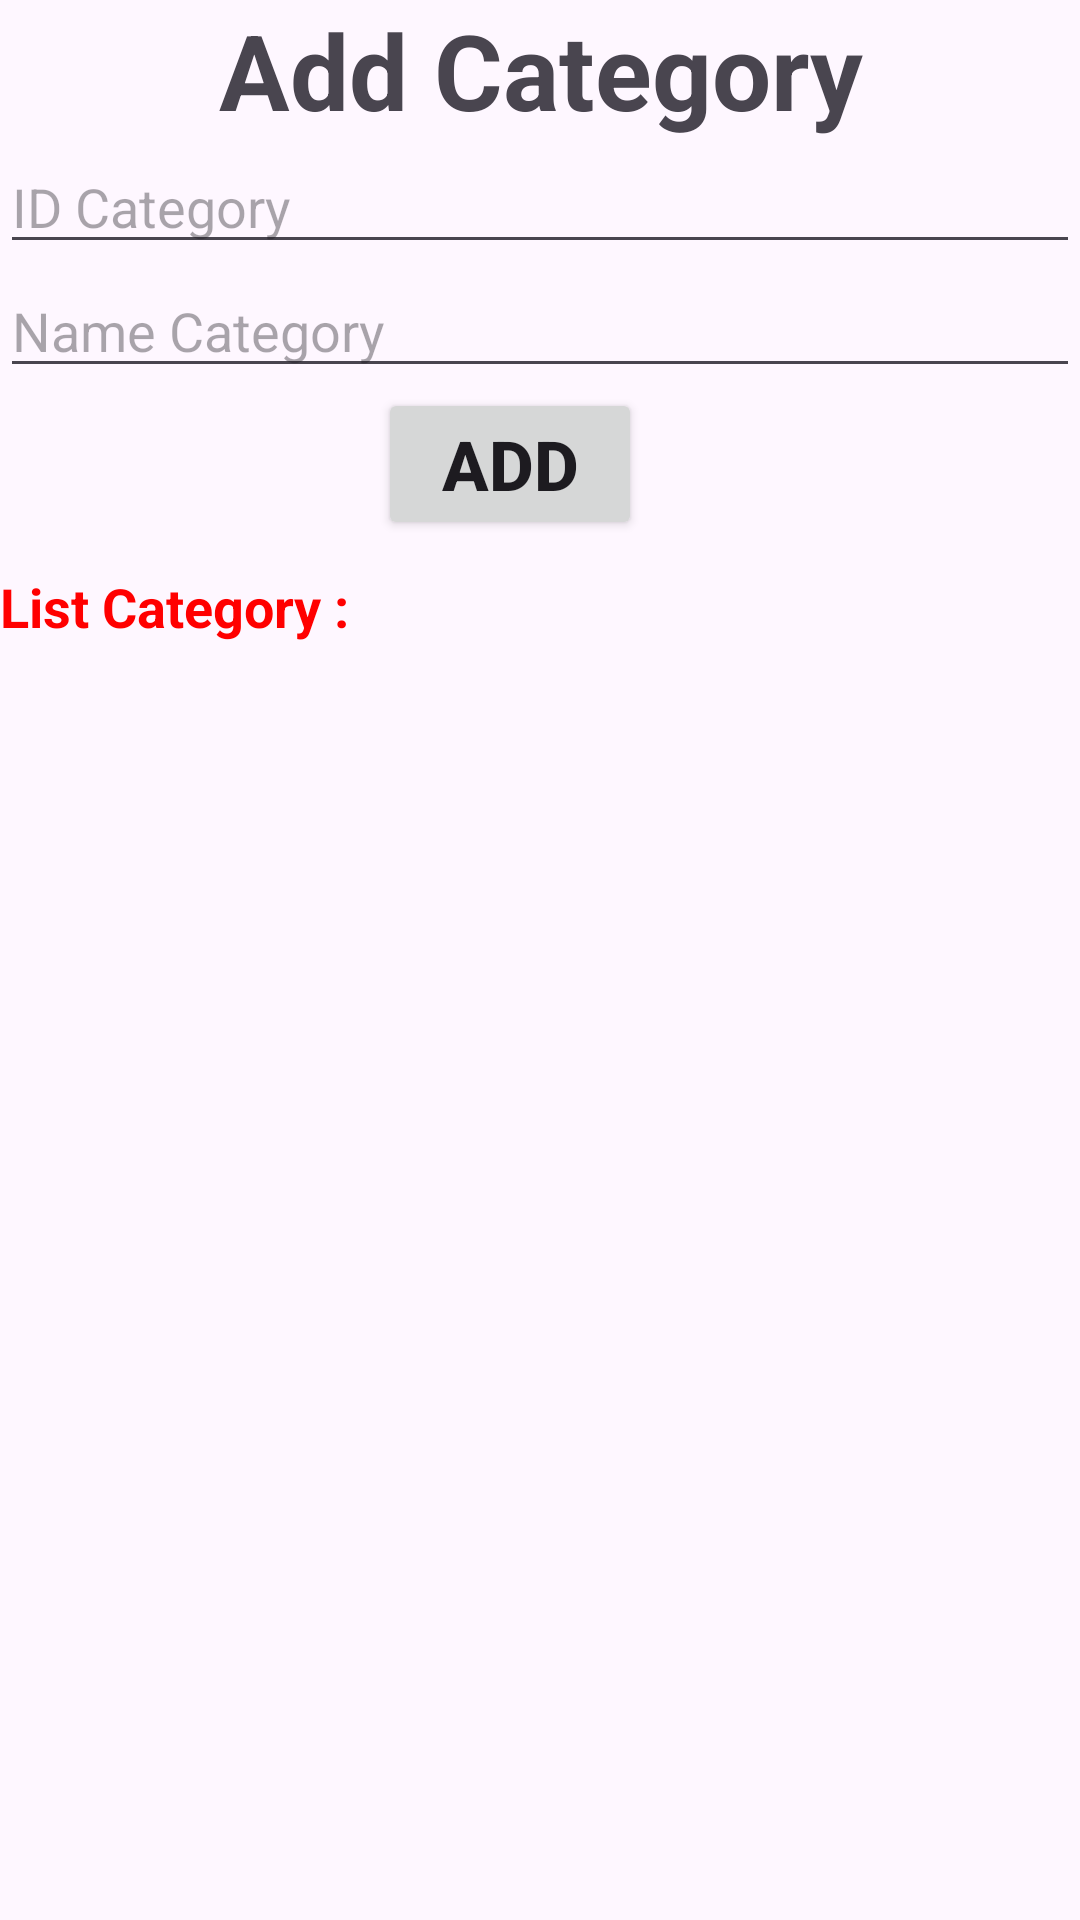

Android layout source for this screen:
<!-- AndroidManifest.xml: application theme Theme.QuanLyHangHoa -->
<!-- res/layout/activity_category.xml -->
<?xml version="1.0" encoding="utf-8"?>
<LinearLayout xmlns:android="http://schemas.android.com/apk/res/android"
    xmlns:app="http://schemas.android.com/apk/res-auto"
    xmlns:tools="http://schemas.android.com/tools"
    android:layout_width="match_parent"
    android:layout_height="match_parent"
    android:orientation="vertical"
    tools:context=".CategoryActivity">

    <TextView
        android:layout_width="match_parent"
        android:layout_height="wrap_content"
        android:gravity="center"
        android:text="@string/simple_addCategory"
        android:textSize="35sp"
        android:textStyle="bold" />

    <EditText
        android:id="@+id/edtAddIdCategory"
        android:layout_width="match_parent"
        android:layout_height="wrap_content"

        android:hint="@string/simple_idCategory"/>

    <EditText
        android:id="@+id/edtAddNameCategory"
        android:layout_width="match_parent"
        android:layout_height="wrap_content"
        android:hint="@string/simple_nameCategory" />


    <LinearLayout
        android:orientation="horizontal"
        android:layout_width="match_parent"
        android:layout_height="wrap_content"
        android:gravity="center">


        <Button
            android:layout_marginRight="20dp"
            android:id="@+id/btnAddCategory"
            android:layout_width="wrap_content"
            android:layout_height="wrap_content"
            android:text="@string/simple_add"
            android:textSize="23sp"
            android:textStyle="bold" />


    </LinearLayout>

    <TextView
        android:layout_marginTop="10dp"
        android:textSize="18dp"
        android:textStyle="bold"
        android:textColor="#f00"
        android:layout_width="match_parent"
        android:layout_height="wrap_content"
        android:text="@string/simple_listCategory"/>


    <ListView
        android:layout_marginTop="10dp"
        android:layout_width="match_parent"
        android:layout_height="wrap_content"
        android:id="@+id/lvAddCategory" />
</LinearLayout>
<!-- resources referenced by this layout -->
<resources>
  <string name="simple_add">Add</string>
  <string name="simple_addCategory">Add Category</string>
  <string name="simple_idCategory">ID Category</string>
  <string name="simple_listCategory">List Category :</string>
  <string name="simple_nameCategory">Name Category</string>
  <style name="Theme.QuanLyHangHoa" parent="Base.Theme.QuanLyHangHoa" />
  <style name="Base.Theme.QuanLyHangHoa" parent="Theme.Material3.DayNight.NoActionBar">
          
          
      </style>
</resources>
